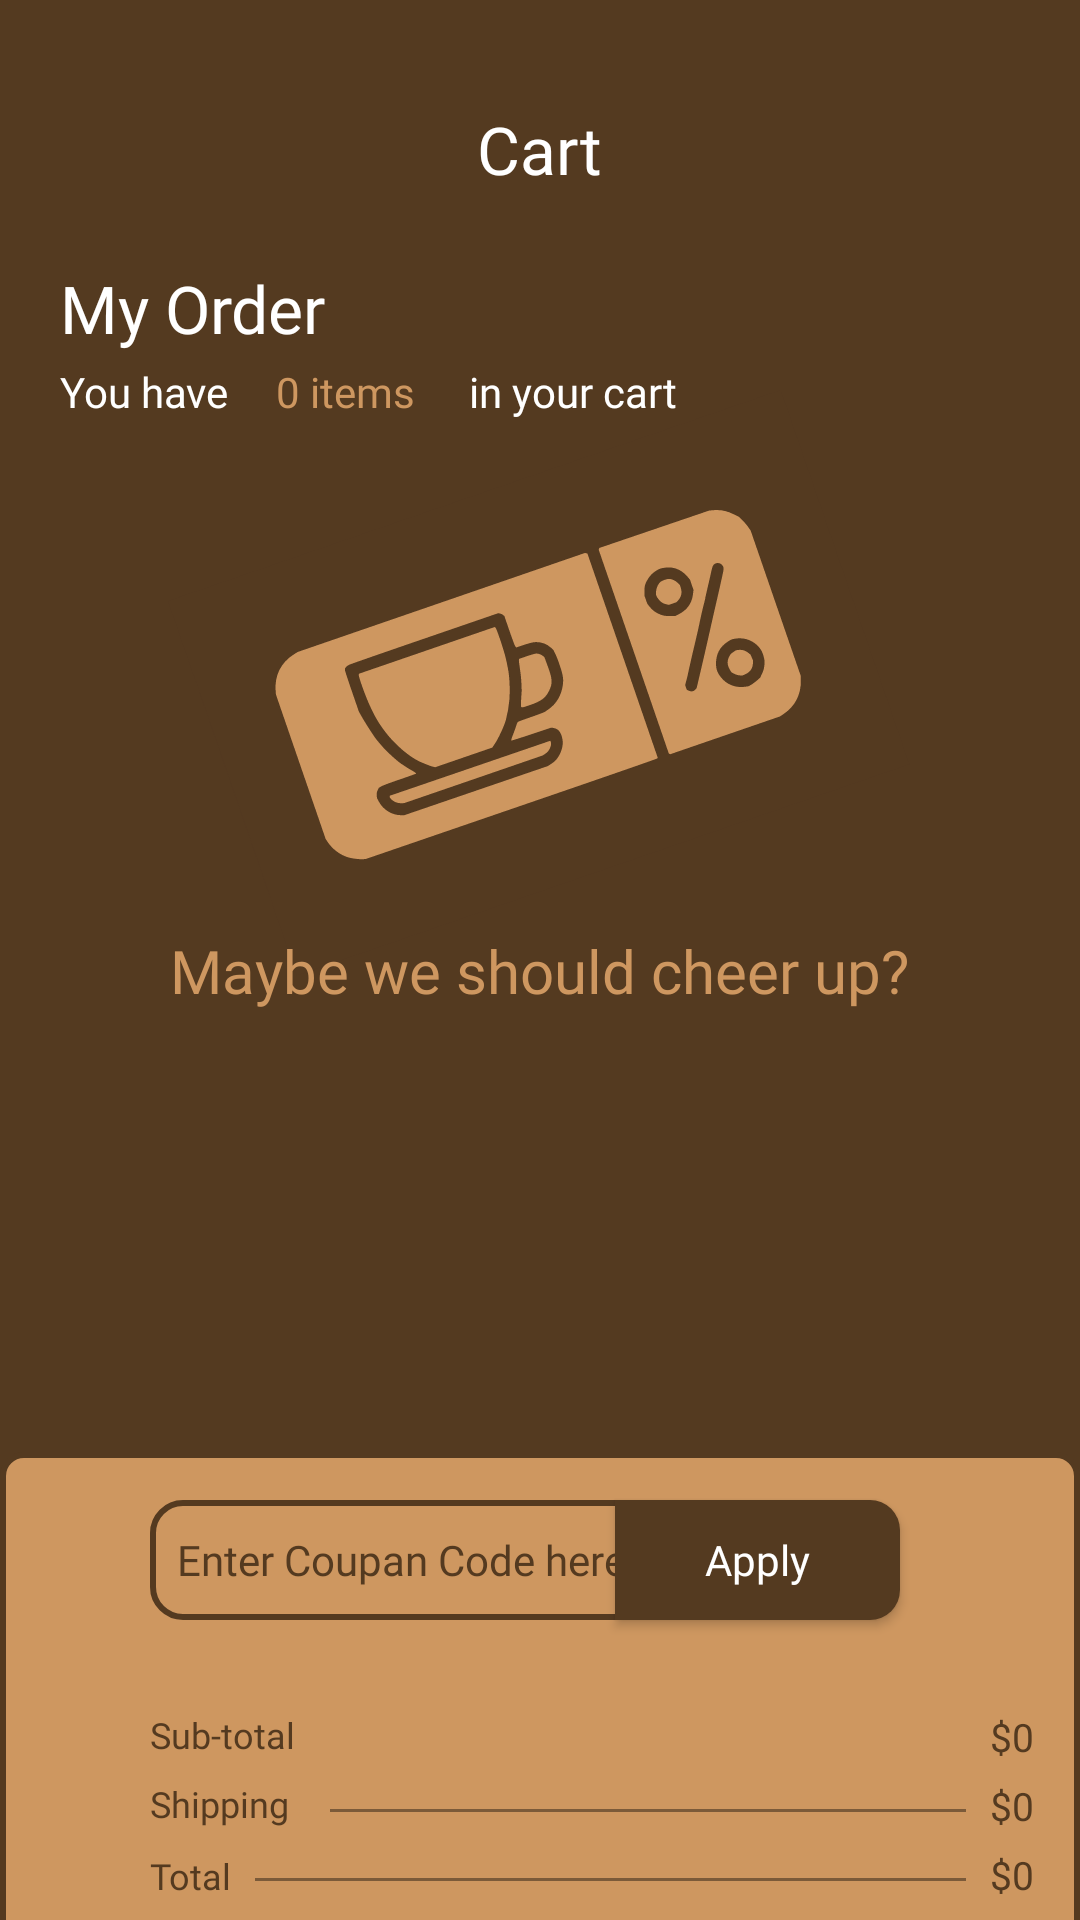

This screen was rendered from an Android layout file. Write that file and the resources it references.
<!-- AndroidManifest.xml: application theme Theme.CoffeScript -->
<!-- res/layout/fragment_cart_frag.xml -->
<?xml version="1.0" encoding="utf-8"?>
<FrameLayout xmlns:android="http://schemas.android.com/apk/res/android"
    xmlns:app="http://schemas.android.com/apk/res-auto"
    xmlns:tools="http://schemas.android.com/tools"
    android:layout_width="match_parent"
    android:layout_height="match_parent"
    tools:context=".Cart_frag"
    android:background="@color/text_button">

    <ImageView
        android:id="@+id/icon_none_order"
        android:layout_width="wrap_content"
        android:layout_height="wrap_content"
        android:layout_gravity="center_horizontal"
        android:layout_marginTop="130dp"
        android:src="@drawable/icon_image_non_order" />

    <TextView
        android:id="@+id/title_none_order"
        android:layout_width="wrap_content"
        android:layout_height="wrap_content"
        android:text="Maybe we should cheer up?"
        android:fontFamily="@font/poppins_bold"
        android:textColor="@color/button_color"
        android:textSize="20dp"
        android:layout_marginTop="310dp"
        android:layout_gravity="center_horizontal"/>

    <TextView
        android:id="@+id/title_frag"
        android:layout_width="wrap_content"
        android:layout_height="wrap_content"
        android:text="Cart"
        android:fontFamily="@font/poppins_bold"
        android:textColor="@color/white"
        android:textSize="22dp"
        android:layout_marginTop="35dp"
        android:layout_gravity="center_horizontal"/>

    <TextView
        android:id="@+id/title_my_order"
        android:layout_width="wrap_content"
        android:layout_height="wrap_content"
        android:text="My Order"
        android:fontFamily="@font/poppins_semibold"
        android:textColor="@color/white"
        android:textSize="22dp"
        android:layout_marginTop="88dp"
        android:layout_marginLeft="20dp"
        android:layout_gravity="left"/>

    <TextView
        android:id="@+id/title_have_item_1"
        android:layout_width="wrap_content"
        android:layout_height="wrap_content"
        android:text="You have "
        android:fontFamily="@font/poppins_semibold"
        android:textColor="@color/white"
        android:textSize="14dp"
        android:layout_marginTop="121dp"
        android:layout_marginLeft="20dp"
        android:layout_gravity="left"/>

    <TextView
        android:id="@+id/title_have_item_2"
        android:layout_width="wrap_content"
        android:layout_height="wrap_content"
        android:text="0 items"
        android:fontFamily="@font/poppins_semibold"
        android:textColor="@color/button_color"
        android:textSize="14dp"
        android:layout_marginTop="121dp"
        android:layout_marginLeft="92dp"
        android:layout_gravity="left"/>

    <TextView
        android:id="@+id/title_have_item_3"
        android:layout_width="wrap_content"
        android:layout_height="wrap_content"
        android:text=" in your cart"
        android:fontFamily="@font/poppins_semibold"
        android:textColor="@color/white"
        android:textSize="14dp"
        android:layout_marginTop="121dp"
        android:layout_marginLeft="153dp"
        android:layout_gravity="left"/>

    <androidx.recyclerview.widget.RecyclerView
        android:id="@+id/rc_item_products_cart"
        android:layout_width="match_parent"
        android:layout_height="320dp"
        android:layout_marginLeft="20dp"
        android:layout_marginRight="20dp"
        android:layout_marginTop="156dp"/>

    <View
        android:id="@+id/background_view"
        android:layout_width="360dp"
        android:layout_height="164dp"
        android:layout_gravity="center_horizontal"
        android:layout_marginTop="484dp"
        android:background="@drawable/back_layout_items_stroke" />

    <EditText
        android:id="@+id/editText_promokod"
        android:layout_width="218dp"
        android:layout_height="40dp"
        android:background="@drawable/promokod_edit_text"
        android:ems="10"
        android:fontFamily="@font/inter"
        android:inputType="text"
        android:paddingLeft="9dp"
        android:hint="Enter Coupan Code here"
        android:textColorHint="@color/text_button"
        android:layout_marginTop="500dp"
        android:layout_marginLeft="50dp"
        android:textSize="14dp" />

    <androidx.appcompat.widget.AppCompatButton
        android:id="@+id/button_apply_promokod"
        android:layout_width="95dp"
        android:layout_height="40dp"
        android:text="Apply"
        android:fontFamily="@font/inter_medium"
        android:textColor="@color/white"
        android:textSize="14dp"
        android:background="@drawable/apply_button_promokod"
        android:layout_gravity="right"
        android:layout_marginRight="60dp"
        android:layout_marginTop="500dp"
        android:textAllCaps="false"
        android:backgroundTint="@null"/>

    <TextView
        android:id="@+id/title_sub_total"
        android:layout_width="wrap_content"
        android:layout_height="wrap_content"
        android:text="Sub-total"
        android:fontFamily="@font/inter_medium"
        android:textColor="@color/text_button"
        android:textSize="12dp"
        android:layout_marginTop="570dp"
        android:layout_marginLeft="50dp"
        android:layout_gravity="left"/>

    <TextView
        android:id="@+id/title_shipping"
        android:layout_width="wrap_content"
        android:layout_height="wrap_content"
        android:text="Shipping"
        android:fontFamily="@font/inter_medium"
        android:textColor="@color/text_button"
        android:textSize="12dp"
        android:layout_marginTop="593dp"
        android:layout_marginLeft="50dp"
        android:layout_gravity="left"/>

    <TextView
        android:id="@+id/title_total"
        android:layout_width="wrap_content"
        android:layout_height="wrap_content"
        android:text="Total"
        android:fontFamily="@font/inter_medium"
        android:textColor="@color/text_button"
        android:textSize="12dp"
        android:layout_marginTop="617dp"
        android:layout_marginLeft="50dp"
        android:layout_gravity="left"/>

    <ImageView
        android:id="@+id/imageView21"
        android:layout_width="wrap_content"
        android:layout_height="wrap_content"
        android:src="@drawable/line_1"
        android:layout_marginTop="579dp"
        android:layout_marginLeft="110dp"/>

    <ImageView
        android:id="@+id/imageView23"
        android:layout_width="wrap_content"
        android:layout_height="wrap_content"
        android:src="@drawable/line_2"
        android:layout_marginTop="603dp"
        android:layout_marginLeft="110dp"/>

    <ImageView
        android:id="@+id/imageView24"
        android:layout_width="wrap_content"
        android:layout_height="wrap_content"
        android:src="@drawable/line_3"
        android:layout_marginTop="626dp"
        android:layout_marginLeft="85dp"/>

    <TextView
        android:id="@+id/text_sub_total"
        android:layout_width="wrap_content"
        android:layout_height="wrap_content"
        android:text="$0"
        android:fontFamily="@font/inter_semibold"
        android:textColor="@color/text_button"
        android:textSize="13dp"
        android:layout_marginTop="570dp"
        android:layout_marginLeft="330dp"
        android:layout_gravity="left"/>

    <TextView
        android:id="@+id/text_shipping"
        android:layout_width="wrap_content"
        android:layout_height="wrap_content"
        android:text="$0"
        android:fontFamily="@font/inter_semibold"
        android:textColor="@color/text_button"
        android:textSize="13dp"
        android:layout_marginTop="593dp"
        android:layout_marginLeft="330dp"
        android:layout_gravity="left"/>

    <TextView
        android:id="@+id/text_total"
        android:layout_width="wrap_content"
        android:layout_height="wrap_content"
        android:text="$0"
        android:fontFamily="@font/inter_semibold"
        android:textColor="@color/text_button"
        android:textSize="13dp"
        android:layout_marginTop="616dp"
        android:layout_marginLeft="330dp"
        android:layout_gravity="left"/>

    <androidx.appcompat.widget.AppCompatButton
        android:id="@+id/button_finalize_order"
        android:layout_width="355dp"
        android:layout_height="60dp"
        android:text="Finalize Order"
        android:textSize="18dp"
        android:fontFamily="@font/poppins_semibold"
        android:textAllCaps="false"
        android:textColor="@color/white"
        android:layout_gravity="center_horizontal"
        android:layout_marginTop="662dp"
        android:background="@drawable/border_border_button"/>



</FrameLayout>
<!-- resources referenced by this layout -->
<resources>
  <color name="button_color">#CE9760</color>
  <color name="text_button">#543A20</color>
  <color name="white">#FFFFFFFF</color>
  <!-- drawable apply_button_promokod (drawable) -->
  <?xml version="1.0" encoding="utf-8"?>
  <shape xmlns:android="http://schemas.android.com/apk/res/android"
      android:shape="rectangle">
  
      <solid android:color="@color/text_button"/>
      <corners android:topRightRadius="10dp" android:bottomRightRadius="10dp"/>
      <size android:width="350dp" android:height="60dp"/>
  
  </shape>
  <!-- drawable back_layout_items_stroke (drawable) -->
  <?xml version="1.0" encoding="utf-8"?>
  <layer-list xmlns:android="http://schemas.android.com/apk/res/android">
  
  <item>
      <shape  android:shape="rectangle">
          <solid android:color="@color/button_color"/>
          <corners android:radius="7dp"/>
          <stroke android:width="2dp" android:color="@color/text_button"/>
      </shape>
  </item>
  
  </layer-list>
  <!-- drawable border_border_button (drawable) -->
  <?xml version="1.0" encoding="utf-8"?>
  <shape xmlns:android="http://schemas.android.com/apk/res/android"
      android:shape="rectangle">
      <solid
          android:color="#00000000"/>
      <stroke
          android:width="3dp"
          android:color="#CE9760"/>
      <corners
          android:radius="10dp"/>
  </shape>
  <!-- drawable icon_image_non_order: vector/xml drawable (drawable, 6259 chars, omitted) -->
  <!-- drawable line_2 (drawable) -->
  <vector xmlns:android="http://schemas.android.com/apk/res/android"
      android:width="212dp"
      android:height="1dp"
      android:viewportWidth="212"
      android:viewportHeight="1">
    <path
        android:strokeWidth="1"
        android:pathData="M0,0.5L212,0.5"
        android:strokeAlpha="0.4"
        android:fillColor="#00000000"
        android:strokeColor="#000000"/>
  </vector>
  <!-- drawable line_3 (drawable) -->
  <vector xmlns:android="http://schemas.android.com/apk/res/android"
      android:width="237dp"
      android:height="1dp"
      android:viewportWidth="237"
      android:viewportHeight="1">
    <path
        android:strokeWidth="1"
        android:pathData="M-0,0.5L237,0.5"
        android:strokeAlpha="0.4"
        android:fillColor="#00000000"
        android:strokeColor="#000000"/>
  </vector>
  <!-- drawable promokod_edit_text (drawable) -->
  <?xml version="1.0" encoding="utf-8"?>
  <shape xmlns:android="http://schemas.android.com/apk/res/android"
      android:shape="rectangle">
  
      <solid android:color="@color/button_color"/>
      <corners android:radius="10dp"/>
      <stroke android:color="@color/text_button" android:width="2dp"/>
      <size android:width="350dp" android:height="60dp"/>
  
  </shape>
  <style name="Theme.CoffeScript" parent="Base.Theme.CoffeScript" />
  <style name="Base.Theme.CoffeScript" parent="Theme.Material3.DayNight.NoActionBar">
          
          
          <item name="android:windowBackground">@color/background</item>
          <item name="android:colorBackground">@color/background</item>
          <item name="android:colorPrimary">@color/text_button</item>
  
  
      </style>
  <color name="background">#130C03</color>
</resources>
